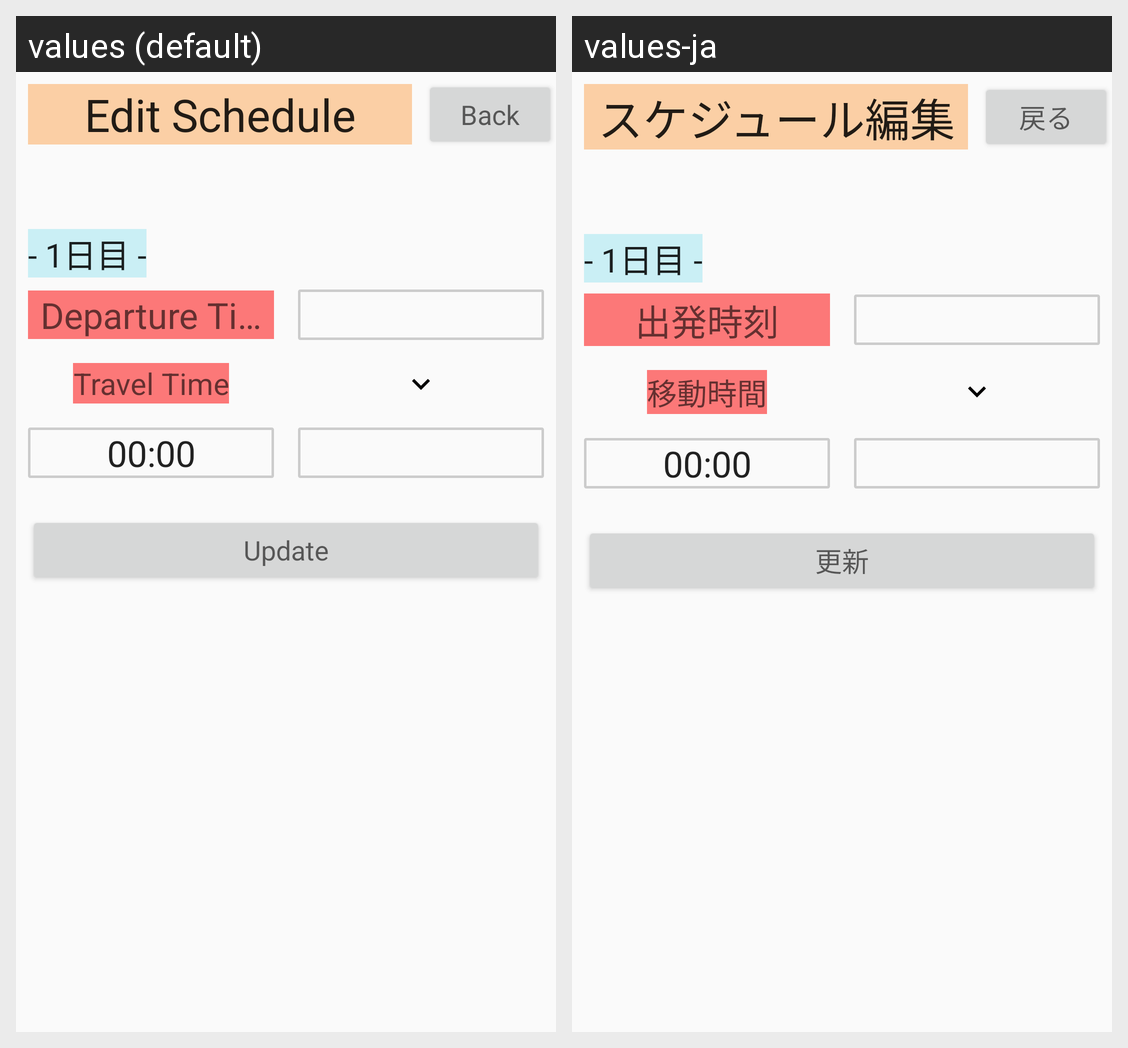

Translations of the strings shown on this Android screen, per locale in the grid:
Android screen res/layout/activity_edit_schedule.xml rendered under 2 locales, left to right: values (default), values-ja. Device: Nexus 5 (rendered at 1080×1920; each locale shown at half size, 540×960, under a caption strip naming it); theme AppTheme.
Strings drawn on this screen, with the default value and each locale's value (text and hints the layout hard-codes, and strings that could not be matched under every locale, appear in the picture but are not listed):

scheduleEditText
  values: Edit Schedule
  values-ja: スケジュール編集

Back
  values: Back
  values-ja: 戻る

update
  values: Update
  values-ja: 更新

departureTime
  values: Departure Time
  values-ja: 出発時刻

travelTime
  values: Travel Time
  values-ja: 移動時間

zerozero
  values: 00:00
  values-ja: 00:00
